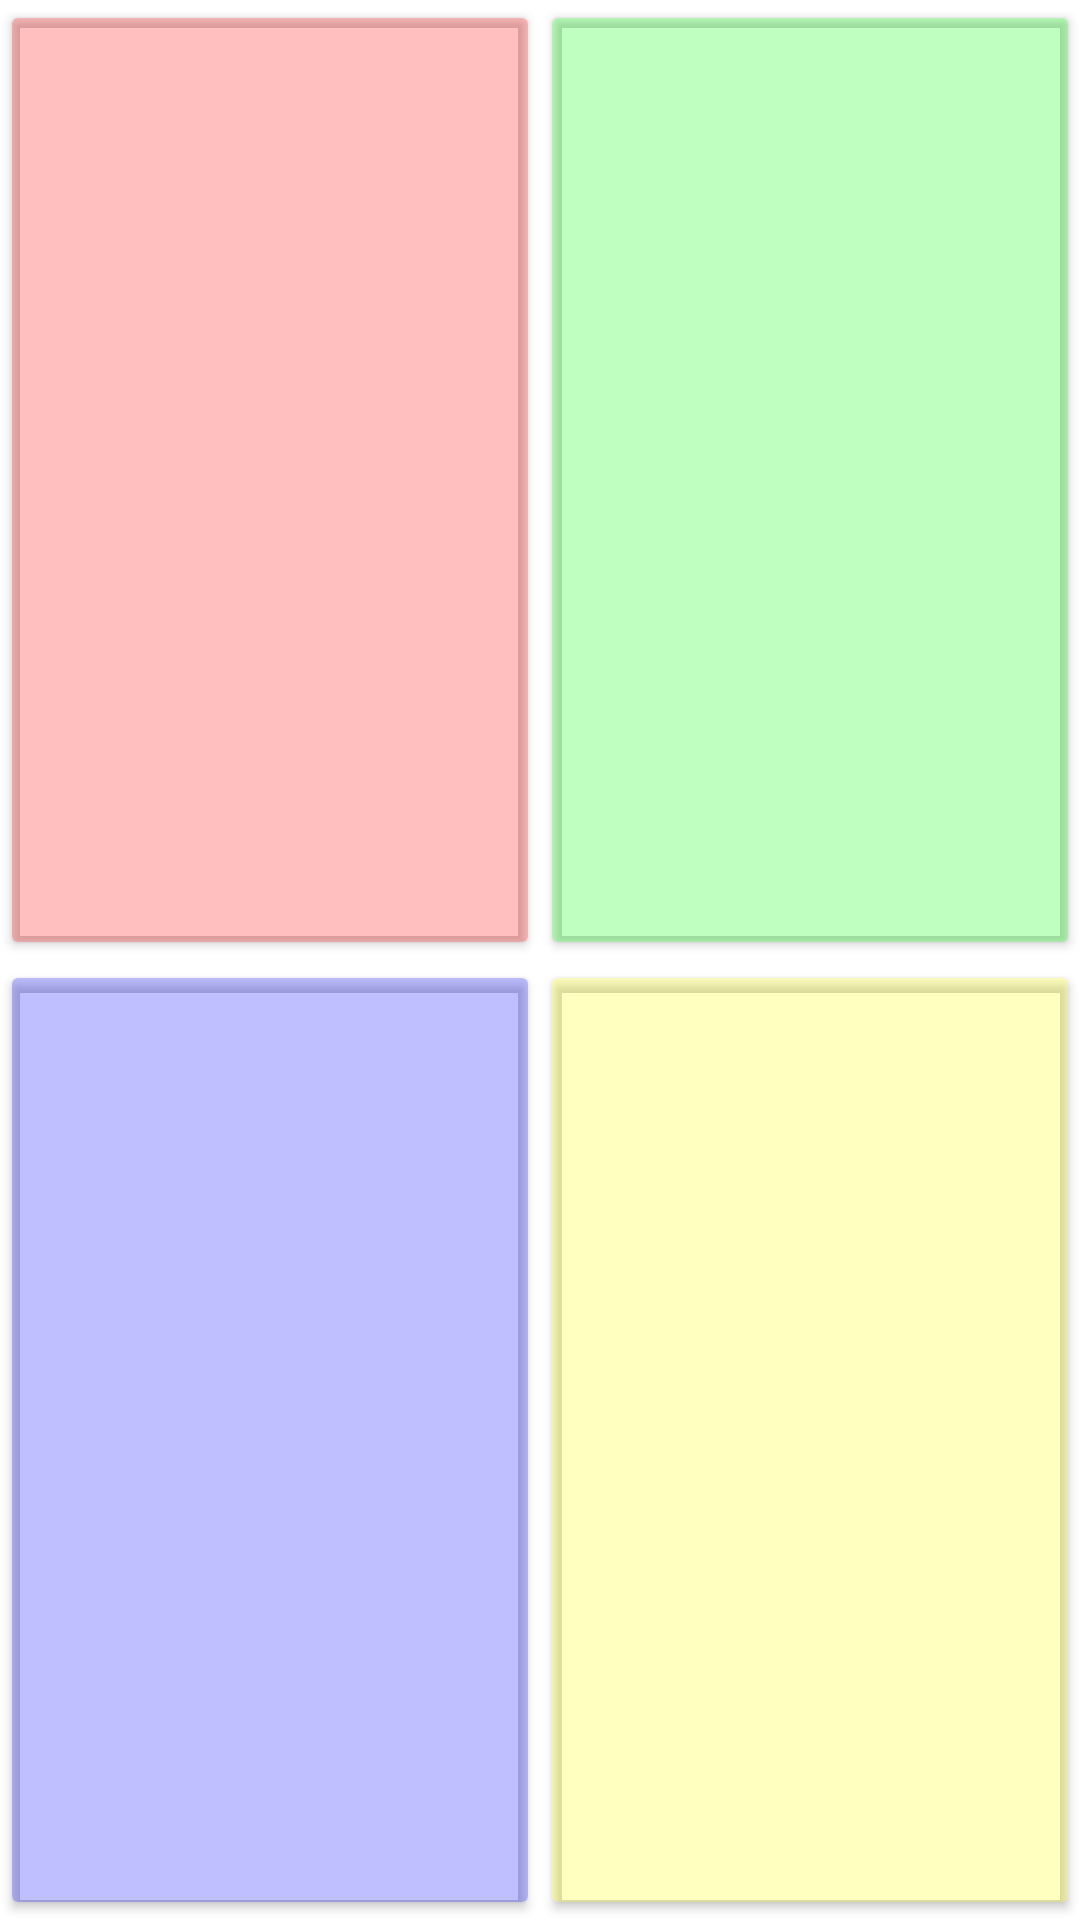

Here is an Android app screen rendered from its layout file. Give the layout XML and the strings, colors and styles it references.
<!-- AndroidManifest.xml: application theme Theme.Simondice -->
<!-- res/layout/fragment_game.xml -->
<?xml version="1.0" encoding="utf-8"?>
<androidx.constraintlayout.widget.ConstraintLayout xmlns:android="http://schemas.android.com/apk/res/android"
    xmlns:app="http://schemas.android.com/apk/res-auto"
    android:layout_width="match_parent"
    android:layout_height="match_parent">

    <TextView
        android:id="@+id/score_counter"
        android:layout_width="wrap_content"
        android:layout_height="wrap_content"
        android:background="@drawable/rounded_textview"
        android:gravity="center"
        android:text="0"
        android:elevation="28dp"
        android:textColor="@android:color/white"
        android:textSize="16sp"
        app:layout_constraintBottom_toBottomOf="parent"
        app:layout_constraintEnd_toEndOf="parent"
        app:layout_constraintStart_toStartOf="parent"
        app:layout_constraintTop_toTopOf="parent" />

    <Button
        android:id="@+id/button1"
        android:layout_width="0dp"
        android:layout_height="0dp"
        android:backgroundTint="#40FF0000"
        android:insetTop="0dp"
        android:insetBottom="0dp"
        app:iconTint="#33FF0000"
        app:layout_constraintBottom_toTopOf="@+id/guideline5"
        app:layout_constraintEnd_toStartOf="@+id/guideline6"
        app:layout_constraintStart_toStartOf="parent"
        app:layout_constraintTop_toTopOf="parent" />

    <Button
        android:id="@+id/button2"
        android:layout_width="0dp"
        android:layout_height="0dp"
        android:backgroundTint="#4000FF00"
        android:insetTop="0dp"
        android:insetBottom="0dp"
        app:layout_constraintBottom_toTopOf="@+id/guideline5"
        app:layout_constraintEnd_toEndOf="parent"
        app:layout_constraintHorizontal_bias="0.0"
        app:layout_constraintStart_toStartOf="@+id/guideline6"
        app:layout_constraintTop_toTopOf="parent"
        app:layout_constraintVertical_bias="0.0" />

    <androidx.constraintlayout.widget.Guideline
        android:id="@+id/guideline5"
        android:layout_width="wrap_content"
        android:layout_height="wrap_content"
        android:orientation="horizontal"
        app:layout_constraintGuide_percent="0.5" />

    <androidx.constraintlayout.widget.Guideline
        android:id="@+id/guideline6"
        android:layout_width="wrap_content"
        android:layout_height="wrap_content"
        android:orientation="vertical"
        app:layout_constraintGuide_percent="0.5" />

    <Button
        android:id="@+id/button3"
        android:layout_width="0dp"
        android:layout_height="0dp"
        android:backgroundTint="#400000FF"
        android:insetTop="0dp"
        android:insetBottom="0dp"
        app:layout_constraintBottom_toBottomOf="parent"
        app:layout_constraintEnd_toStartOf="@+id/guideline6"
        app:layout_constraintHorizontal_bias="0.0"
        app:layout_constraintStart_toStartOf="parent"
        app:layout_constraintTop_toTopOf="@+id/guideline5"
        app:layout_constraintVertical_bias="0.0" />

    <Button
        android:id="@+id/button4"
        android:layout_width="0dp"
        android:layout_height="0dp"
        android:backgroundTint="#40FFFF00"
        android:insetTop="0dp"
        android:insetBottom="0dp"
        app:layout_constraintBottom_toBottomOf="parent"
        app:layout_constraintEnd_toEndOf="parent"
        app:layout_constraintStart_toStartOf="@+id/guideline6"
        app:layout_constraintTop_toTopOf="@+id/guideline5" />



</androidx.constraintlayout.widget.ConstraintLayout>
<!-- resources referenced by this layout -->
<resources>
  <style name="Theme.Simondice" parent="Theme.MaterialComponents.DayNight.DarkActionBar">
          
          <item name="colorPrimary">@color/purple_500</item>
          <item name="colorPrimaryVariant">@color/purple_700</item>
          <item name="colorOnPrimary">@color/white</item>
          
          <item name="colorSecondary">@color/teal_200</item>
          <item name="colorSecondaryVariant">@color/teal_700</item>
          <item name="colorOnSecondary">@color/black</item>
          
          <item name="android:statusBarColor" tools:targetApi="l">?attr/colorPrimaryVariant</item>
          
      </style>
  <!-- not gathered from this repository: default colours our renderer supplied (Android Studio template values) -->
  <color name="purple_500">#FF6200EE</color>
  <color name="purple_700">#FF3700B3</color>
  <color name="teal_200">#FF03DAC5</color>
  <color name="teal_700">#FF018786</color>
  <color name="black">#FF000000</color>
  <color name="white">#FFFFFFFF</color>
</resources>
